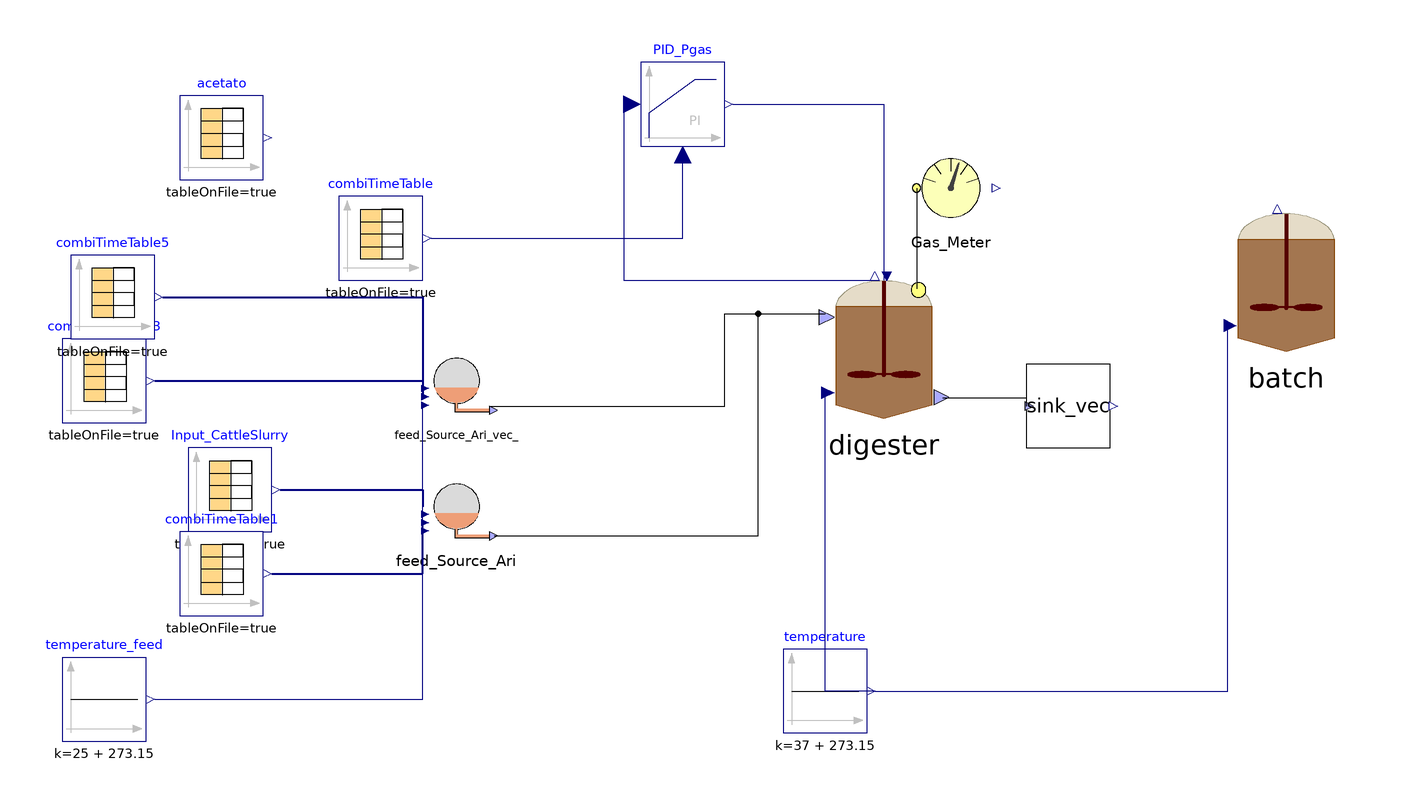

Above is the diagram view of the following Modelica model: its components placed by their Placement annotations and its connect equations drawn as lines.

model Sgo
    //Stream checked over Flores on 28/03/2023 and over S.Antonio
    //Matteo suggerisce di mettere solo realInput (no input) e poi tenere la porta fino al livello più alto (base, intermedio, alto)
    //Equazioni specificate nel modello di livello in cui attacchi la sorgente (CpombiTimeTable)
    //Puoi poi testare pezzi singoli anche intermedi attaccandoci a quel livello i tuoi input
    parameter Integer nXin = 30;
    parameter Integer nW = 1;
    Real Sample_time = 86400*11;
    Real delta_prova = 86400*10;
    //  ADM1_P.BlockLibrary.Digester digester(X_su_start = 0.156028,
    //X_aa_start = 0.435487,
    //X_fa_start = 0.273309,
    //X_c4_start = 0.175828,
    //X_pro_start = 0.0599003,
    //X_ac_start = 0.431741,
    //X_h2_start = 0.175683,
    //X_c_start = 0.291302,
    //X_i_start = 10.8967,
    //X_ch_start = {1.02655e-67,0.229839,0.000260655},
    //X_pr_start = {6.05665e-68,1.33439},
    //X_li_start = 1.27877,
    //X_p_start = 0.487235,
    //S_i_start = 0.0154883,
    //S_su_start = 0.0393944,
    //S_aa_start = 0.0415751,
    //S_fa_start = 0.146442,
    //S_va_start = 0.0065279,
    //S_bu_start = 0.0073302,
    //S_pro_start = 0.0393866,
    //S_ac_start = 0.0462823,
    //S_h2_start = 9.716e-07,
    //S_ch4_start = 0.0395999,
    //S_ic_start = 0.0978747,
    //S_in_start = 0.0486144,
    //S_ip_start = 0.0041804,
    //S_cat_start = 0.105552,
    //S_ca_start = 6.80009e-06,
    //S_mg_start = 7.20234e-06,
    //S_an_start = 0.061095,
    //ash_start = 7.86867,
    //X_lig_start = 0.266717,
    //S_gas_h2_start = 4.5979e-05,
    //S_gas_ch4_start = 1.18341,
    //S_gas_co2_start = 0.0197639,
    //S_gas_nh3_start = 2.89279e-07,
    //X_acp_start = 1.98538e-19,
    //X_stru_start = -4.81656e-20,
    //X_ccm_start = -4.07459e-15,
    //X_mag_start = 716434e-12,
    //f_ch_xb = 0.1, f_li_xb = 0.1, f_pr_xb = 0.1, f_xi_xb = 0.7, ideality = false, k_dis = 0.5, k_hyd_xchm = 0.3, k_hyd_xli = 0.3, k_hyd_xprs = 0.3, multihyd = false, nW = nW, noXc = false, precipitation = true) annotation(
    //    Placement(visible = true, transformation(origin = {42, 14}, extent = {{-18, -18}, {18, 18}}, rotation = 0)));
    ADM1_P.BlockLibrary.Digester digester(X_su_start = 0.156028, X_aa_start = 0.435487, X_fa_start = 0.273309, X_c4_start = 0.175828, X_pro_start = 0.0599003, X_ac_start = 0.431741, X_h2_start = 0.175683, X_c_start = 0.291302, X_i_start = 10.8967, X_ch_start = {1.02655e-67, 0.229839, 0.000260655}, X_pr_start = {6.05665e-68, 1.33439}, X_li_start = 1.27877, X_p_start = 0.487235, S_i_start = 0.0154883, S_su_start = 0.0393944, S_aa_start = 0.0415751, S_fa_start = 0.146442, S_va_start = 0.0065279, S_bu_start = 0.0073302, S_pro_start = 0.0393866, S_ac_start = 0.0462823, S_h2_start = 9.716e-07, S_ch4_start = 0.0395999, S_ic_start = 0.0978747, S_in_start = 0.0486144, S_ip_start = 0.0041804, S_cat_start = 0.105552, S_ca_start = 6.80009e-06, S_mg_start = 7.20234e-06, S_an_start = 0.061095, ash_start = 7.86867, X_lig_start = 0.266717, S_gas_h2_start = 4.5979e-05, S_gas_ch4_start = 1.18341, S_gas_co2_start = 0.0197639, S_gas_nh3_start = 2.89279e-07, X_acp_start = 1.98538e-19, X_stru_start = -4.81656e-20, X_ccm_start = -4.07459e-15, X_mag_start = 716434e-12, V_gas = 0.077 - 0.051, V_liq = 0.051, f_ch_xb = 0.1, f_li_xb = 0.1, f_pr_xb = 0.1, f_xi_xb = 0.7, ideality = false, k_dis = 0.5, k_hyd_xchm = 0.3, k_hyd_xli = 0.3, k_hyd_xprs = 0.3, multihyd = false, nW = nW, noXc = false, precipitation = true) annotation(
      Placement(visible = true, transformation(origin = {42, 14}, extent = {{-18, -18}, {18, 18}}, rotation = 0)));
    //  ADM1_P.BlockLibrary.Digester digester(S_gas_ch4(fixed = false), S_gas_co2(fixed = false), S_gas_h2(fixed = false), S_h(fixed = true, start = 7.17353e-8), V_gas = 0.077 - 0.051, V_liq = 0.051, X_aa(start = 0.61), X_ac(start = 0.44), X_c(start = 0.1), X_c4(start = 0.23), X_fa(start = 0.17), X_h2(start = 0.21), X_pro(start = 0.07), X_su(start = 0.17), f_ch_xb = 0.1, f_li_xb = 0.1, f_pr_xb = 0.1, f_xi_xb = 0.7, ideality = false, k_dis = 0.5, k_hyd_xchm = 0.3, k_hyd_xli = 0.3, k_hyd_xprs = 0.3, multihyd = false, nW = nW, noXc = false, precipitation = true) annotation(
    //    Placement(visible = true, transformation(origin = {42, 14}, extent = {{-18, -18}, {18, 18}}, rotation = 0)));
    ADM1_P.BlockLibrary.Gas_Meter_stream Gas_Meter annotation(
      Placement(visible = true, transformation(origin = {58, 52}, extent = {{-10, -10}, {10, 10}}, rotation = 0)));
    Modelica.Blocks.Continuous.LimPID PID_Pgas(Td = 0.1, Ti = 11000, controllerType = Modelica.Blocks.Types.SimpleController.PI, initType = Modelica.Blocks.Types.Init.InitialState, k = 11, strict = false, xi_start = 0.00303443, yMax = 10000, yMin = 0, y_start = 0.29) annotation(
      Placement(visible = true, transformation(origin = {-6, 72}, extent = {{-10, -10}, {10, 10}}, rotation = 0)));
    BlockLibrary.Sink_vec sink_vec(nW = nW) annotation(
      Placement(visible = true, transformation(origin = {86, 0}, extent = {{-10, -10}, {10, 10}}, rotation = 0)));
    ADM1_P.BlockLibrary.Feed_Source_Catenacci feed_Source_Ari(COD_VS_CH = 32*6/180, COD_VS_LI = 2.9, COD_VS_PR = 1.42, TKN = true, an = 0.04, f_ch_xc = 0.2, f_ch_xi = 0.25, f_li_xc = 0.3, f_pr_xc = 0.3, f_si_xc = 0.0, f_xi_xc = 0.2, steady = false) annotation(
      Placement(visible = true, transformation(origin = {-60, -24}, extent = {{-10, -10}, {10, 10}}, rotation = 0)));
    Modelica.Blocks.Sources.CombiTimeTable Input_CattleSlurry(columns = integer({2, 3, 4, 5, 6, 7, 8, 9, 10, 11, 12, 13, 14, 15, 16, 17, 18, 19, 20, 21, 22}), extrapolation = Modelica.Blocks.Types.Extrapolation.NoExtrapolation, fileName = LibraryPath + "/Codig_Ari_Aprile 2023/txt_new/sludge_dynamic.txt", smoothness = Modelica.Blocks.Types.Smoothness.ConstantSegments, startTime = 0, table = [0, 0; 1, 1; 2, 4], tableName = "Input_complete", tableOnFile = true, timeEvents = Modelica.Blocks.Types.TimeEvents.Always, timeScale = 86400, verboseExtrapolation = true, verboseRead = true) annotation(
      Placement(visible = true, transformation(origin = {-114, -20}, extent = {{-10, -10}, {10, 10}}, rotation = 0)));
    Modelica.Blocks.Sources.CombiTimeTable combiTimeTable(columns = integer({2}), extrapolation = Modelica.Blocks.Types.Extrapolation.HoldLastPoint, fileName = LibraryPath + "/Codig_Ari_Aprile 2023/Input_P_PLC_2023.txt", smoothness = Modelica.Blocks.Types.Smoothness.LinearSegments, startTime = 0, table = [0, 0; 1, 1; 2, 4], tableName = "Input_P_PLC", tableOnFile = true, timeEvents = Modelica.Blocks.Types.TimeEvents.Always, timeScale = 86400, verboseExtrapolation = true, verboseRead = true) annotation(
      Placement(visible = true, transformation(origin = {-78, 40}, extent = {{-10, -10}, {10, 10}}, rotation = 0)));
    Modelica.Blocks.Sources.CombiTimeTable combiTimeTable1(columns = integer({2}), extrapolation = Modelica.Blocks.Types.Extrapolation.NoExtrapolation, fileName = LibraryPath + "/Codig_Ari_Aprile 2023/txt_dynamic/Input_Q_Feed1_ADM1_2022.txt", smoothness = Modelica.Blocks.Types.Smoothness.ConstantSegments, startTime = 0, table = [0, 0; 1, 1; 2, 4], tableName = "Input_Q_Feed1_ADM1", tableOnFile = true, timeEvents = Modelica.Blocks.Types.TimeEvents.Always, timeScale = 3600, verboseExtrapolation = true, verboseRead = true) annotation(
      Placement(visible = true, transformation(origin = {-116, -40}, extent = {{-10, -10}, {10, 10}}, rotation = 0)));
    ADM1_P.BlockLibrary.Feed_Source_Catenacci feed_Source_Ari_vec_(COD_VS_CH = 32*6/180, COD_VS_LI = 2.9, COD_VS_PR = 1.42, TKN = false, an = 0.04, f_Xc_in = 0, f_ch_xc = 0.2, f_li_xc = 0.3, f_pr_xc = 0.2, f_si_xc = 0, steady = false) annotation(
      Placement(visible = true, transformation(origin = {-60, 6}, extent = {{-10, -10}, {10, 10}}, rotation = 0)));
    Modelica.Blocks.Sources.CombiTimeTable combiTimeTable3(columns = integer({2}), extrapolation = Modelica.Blocks.Types.Extrapolation.NoExtrapolation, fileName = LibraryPath + "/Codig_Ari_Aprile 2023/txt_dynamic/Input_Q_Feed2_ADM1_2022.txt", smoothness = Modelica.Blocks.Types.Smoothness.ConstantSegments, startTime = 0, table = [0, 0; 1, 1; 2, 4], tableName = "Input_Q_Feed2_ADM1", tableOnFile = true, timeEvents = Modelica.Blocks.Types.TimeEvents.Always, timeScale = 3600, verboseExtrapolation = true, verboseRead = true) annotation(
      Placement(visible = true, transformation(origin = {-144, 6}, extent = {{-10, -10}, {10, 10}}, rotation = 0)));
    Modelica.Blocks.Sources.CombiTimeTable combiTimeTable5(columns = integer({2, 3, 4, 5, 6, 7, 8, 9, 10, 11, 12, 13, 14, 15, 16, 17, 18, 19, 20, 21, 22}), extrapolation = Modelica.Blocks.Types.Extrapolation.NoExtrapolation, fileName = LibraryPath + "/Codig_Ari_Aprile 2023/txt_new/yogurt.txt", smoothness = Modelica.Blocks.Types.Smoothness.ConstantSegments, startTime = 0, table = [0, 0; 1, 1; 2, 4], tableName = "Input_complete", tableOnFile = true, timeEvents = Modelica.Blocks.Types.TimeEvents.Always, timeScale = 86400, verboseExtrapolation = true, verboseRead = true) annotation(
      Placement(visible = true, transformation(origin = {-142, 26}, extent = {{-10, -10}, {10, 10}}, rotation = 0)));
    BlockLibrary.Batch_ batch(S_aa_start = 0.0, S_ac_start = 0.0, S_an_start = 0.0401246, S_bu_start = 0.0, S_ca_start = 3.34468e-05, S_cat_start = 0.0878918, S_ch4_start = 0.0, S_fa_start = 0.0, S_gas_ch4_start = 0.0, S_gas_co2_start = 0.0, S_gas_h2_start = 0.0, S_gas_nh3_start = 0.0, S_h2_start = 0.0, S_i_start = 0.0, S_ic_start = 0.104869, S_in_start = 0.0502896, S_ip_start = 0.00285736, S_mg_start = 5.67098e-05, S_pro_start = 0.0, S_su_start = 0.0, S_va_start = 0.0, V_gas = 100/1e6, V_liq = 800.04/1e6, X_aa_start = 0.0, X_ac_start = 0.0, X_acp_start = 3.18652e-18, X_c4_start = 0.0, X_c_start = 0.0, X_ccm_start = 7.41794e-16, X_ch_start = {0, 0.0, 0.0}, X_fa_start = 0.0, X_h2_start = 0.0, X_i_start = 0.0, X_li_start = 0.0, X_lig_start = 0.0, X_mag_start = 3.80165e-11, X_p_start = 0.0, X_pr_start = {0.0, 0.0}, X_pro_start = 0.0, X_stru_start = 2.46417e-18, X_su_start = 0, ash_start = 0.0, ideality = false, k_dis = 0.5, k_hyd_xprs = 0.3, kla = 13, multihyd = false, nW = nW, noXc = true, precipitation = false) annotation(
      Placement(visible = true, transformation(origin = {138, 30}, extent = {{-18, -18}, {18, 18}}, rotation = 0)));
    Modelica.Blocks.Sources.Constant temperature(k = 37 + 273.15) annotation(
      Placement(visible = true, transformation(origin = {28, -68}, extent = {{-10, -10}, {10, 10}}, rotation = 0)));
    Modelica.Blocks.Sources.Constant temperature_feed(k = 25 + 273.15) annotation(
      Placement(visible = true, transformation(origin = {-144, -70}, extent = {{-10, -10}, {10, 10}}, rotation = 0)));
    Modelica.Blocks.Sources.CombiTimeTable acetato(columns = integer({2}), extrapolation = Modelica.Blocks.Types.Extrapolation.HoldLastPoint, fileName = LibraryPath + "/Codig_Ari_Aprile 2023/txt_new/Acetato_20220401_CH4cum.txt", smoothness = Modelica.Blocks.Types.Smoothness.LinearSegments, startTime = 11*86400, table = [0, 0; 1, 1; 2, 4], tableName = "NmLCH4_cum", tableOnFile = true, timeEvents = Modelica.Blocks.Types.TimeEvents.Always, timeScale = 3600, verboseExtrapolation = true, verboseRead = true) annotation(
      Placement(visible = true, transformation(origin = {-116, 64}, extent = {{-10, -10}, {10, 10}}, rotation = 0)));
  equation
//Calculation of batch (re)initial conditions
    batch.Xsu_restart = digester.X_su*batch.V_inoculum/batch.V_liq;
    batch.Xaa_restart = digester.X_aa*batch.V_inoculum/batch.V_liq;
    batch.Xfa_restart = digester.X_fa*batch.V_inoculum/batch.V_liq;
    batch.Xc4_restart = digester.X_c4*batch.V_inoculum/batch.V_liq;
    batch.Xpro_restart = digester.X_pro*batch.V_inoculum/batch.V_liq;
    batch.Xac_restart = digester.X_ac*batch.V_inoculum/batch.V_liq;
    batch.Xh2_restart = digester.X_h2*batch.V_inoculum/batch.V_liq;
    batch.Xc_restart = digester.X_c*batch.V_inoculum/batch.V_liq;
    batch.Xi_restart = digester.X_i*batch.V_inoculum/batch.V_liq;
    batch.Xch_restart = digester.X_ch*batch.V_inoculum/batch.V_liq;
    batch.Xpr_restart = digester.X_pr*batch.V_inoculum/batch.V_liq;
    batch.Xli_restart = digester.X_li*batch.V_inoculum/batch.V_liq;
    batch.Xp_restart = digester.X_p*batch.V_inoculum/batch.V_liq;
    batch.Si_restart = digester.S_i*batch.V_inoculum/batch.V_liq;
    batch.Ssu_restart = digester.S_su*batch.V_inoculum/batch.V_liq;
    batch.Saa_restart = digester.S_su*batch.V_inoculum/batch.V_liq;
    batch.Sfa_restart = digester.S_fa*batch.V_inoculum/batch.V_liq;
    batch.Sva_restart = digester.S_va*batch.V_inoculum/batch.V_liq;
    batch.Sbu_restart = digester.S_bu*batch.V_inoculum/batch.V_liq;
    batch.Spro_restart = digester.S_pro*batch.V_inoculum/batch.V_liq;
    batch.Sac_restart = (digester.S_ac*batch.V_inoculum + 1.488/1000)/batch.V_liq;
//batch.Sac_restart = (digester.S_ac*batch.V_inoculum)/batch.V_liq;
    batch.Sh2_restart = digester.S_h2*batch.V_inoculum/batch.V_liq;
    batch.Sch4_restart = digester.S_ch4*batch.V_inoculum/batch.V_liq;
    batch.Sic_restart = (digester.S_ic*batch.V_inoculum + 0.00860234*batch.V_water)/batch.V_liq;
    batch.Sin_restart = digester.S_in*batch.V_inoculum/batch.V_liq;
    batch.Sip_restart = digester.S_ip*batch.V_inoculum/batch.V_liq;
    batch.Scat_restart = (digester.S_cat*batch.V_inoculum + 0.008088*batch.V_water)/batch.V_liq;
    batch.Sca_restart = digester.S_ca*batch.V_inoculum/batch.V_liq;
    batch.Smg_restart = digester.S_mg*batch.V_inoculum/batch.V_liq;
    batch.San_restart = digester.S_an*batch.V_inoculum/batch.V_liq;
    batch.ash_restart = digester.ash*batch.V_inoculum/batch.V_liq;
    batch.Xlig_restart = digester.X_lig*batch.V_inoculum/batch.V_liq;
//Not used, to be erased
    batch.Sgas_h2_restart = digester.S_gas_h2*batch.V_inoculum/batch.V_liq;
    batch.Sgas_ch4_restart = digester.S_gas_ch4*batch.V_inoculum/batch.V_liq;
    batch.Sgas_co2_restart = digester.S_gas_co2*batch.V_inoculum/batch.V_liq;
    batch.Sgas_nh3_restart = digester.S_gas_nh3*batch.V_inoculum/batch.V_liq;
//Reinitialization of batch test
    when time > Sample_time then
      reinit(batch.X_su, batch.Xsu_restart);
      reinit(batch.X_aa, batch.Xaa_restart);
      reinit(batch.X_fa, batch.Xfa_restart);
      reinit(batch.X_c4, batch.Xc4_restart);
      reinit(batch.X_pro, batch.Xpro_restart);
      reinit(batch.X_ac, batch.Xac_restart);
      reinit(batch.X_h2, batch.Xh2_restart);
      reinit(batch.X_c, batch.Xc_restart);
      reinit(batch.X_i, batch.Xi_restart);
      reinit(batch.X_ch, batch.Xch_restart);
      reinit(batch.X_pr, batch.Xpr_restart);
      reinit(batch.X_li, batch.Xli_restart);
      reinit(batch.X_p, batch.Xp_restart);
      reinit(batch.S_i, batch.Si_restart);
      reinit(batch.S_su, batch.Ssu_restart);
      reinit(batch.S_aa, batch.Saa_restart);
      reinit(batch.S_fa, batch.Sfa_restart);
      reinit(batch.S_va, batch.Sva_restart);
      reinit(batch.S_bu, batch.Sbu_restart);
      reinit(batch.S_pro, batch.Spro_restart);
      reinit(batch.S_ac, batch.Sac_restart);
      reinit(batch.S_h2, batch.Sh2_restart);
      reinit(batch.S_ch4, batch.Sch4_restart);
      reinit(batch.S_ic, batch.Sic_restart);
      reinit(batch.S_in, batch.Sin_restart);
      reinit(batch.S_ip, batch.Sip_restart);
      reinit(batch.S_cat, batch.Scat_restart);
      reinit(batch.S_ca, batch.Sca_restart);
      reinit(batch.S_mg, batch.Smg_restart);
      reinit(batch.S_an, batch.San_restart);
      reinit(batch.ash, batch.ash_restart);
      reinit(batch.X_lig, batch.Xlig_restart);
//    reinit(batch.S_gas_h2, batch.Sgas_h2_restart);
//    reinit(batch.S_gas_ch4, batch.Sgas_ch4_restart);
//    reinit(batch.S_gas_co2, batch.Sgas_co2_restart);
//    reinit(batch.S_gas_nh3, batch.Sgas_nh3_restart);
    end when;
//
    connect(digester.Biogas_Out, Gas_Meter.Biogas_In) annotation(
      Line(points = {{50, 28}, {50, 52}}));
    connect(PID_Pgas.u_s, digester.P_gas) annotation(
      Line(points = {{-18, 72}, {-20, 72}, {-20, 30}, {40, 30}}, color = {0, 0, 127}));
    connect(feed_Source_Ari.outlet, digester.inlet) annotation(
      Line(points = {{-51, -31}, {12, -31}, {12, 22}, {28, 22}}));
    connect(digester.outlet, sink_vec.inlet) annotation(
      Line(points = {{56, 2}, {76, 2}, {76, 0}}));
    connect(Input_CattleSlurry.y, feed_Source_Ari.inlet) annotation(
      Line(points = {{-102, -20}, {-68, -20}, {-68, -24}}, color = {0, 0, 127}, thickness = 0.5));
    connect(combiTimeTable3.y[1], feed_Source_Ari_vec_.Q) annotation(
      Line(points = {{-132, 6}, {-68, 6}, {-68, 2}}, color = {0, 0, 127}, thickness = 0.5));
    connect(combiTimeTable5.y, feed_Source_Ari_vec_.inlet) annotation(
      Line(points = {{-130, 26}, {-68, 26}, {-68, 2}}, color = {0, 0, 127}, thickness = 0.5));
    connect(feed_Source_Ari_vec_.outlet, digester.inlet) annotation(
      Line(points = {{-52, 0}, {4, 0}, {4, 22}, {28, 22}}));
    connect(PID_Pgas.y, digester.u) annotation(
      Line(points = {{6, 72}, {42, 72}, {42, 30}}, color = {0, 0, 127}));
    connect(combiTimeTable1.y[1], feed_Source_Ari.Q) annotation(
      Line(points = {{-104, -40}, {-68, -40}, {-68, -28}}, color = {0, 0, 127}, thickness = 0.5));
    connect(combiTimeTable.y[1], PID_Pgas.u_m) annotation(
      Line(points = {{-66, 40}, {-6, 40}, {-6, 60}}, color = {0, 0, 127}));
    connect(temperature.y, batch.T_op) annotation(
      Line(points = {{40, -68}, {124, -68}, {124, 20}}, color = {0, 0, 127}));
    connect(temperature.y, digester.T_op) annotation(
      Line(points = {{40, -68}, {28, -68}, {28, 4}}, color = {0, 0, 127}));
    connect(temperature_feed.y, feed_Source_Ari.T_op) annotation(
      Line(points = {{-132, -70}, {-68, -70}, {-68, -30}}, color = {0, 0, 127}));
    connect(temperature_feed.y, feed_Source_Ari_vec_.T_op) annotation(
      Line(points = {{-132, -70}, {-68, -70}, {-68, 0}}, color = {0, 0, 127}));
    annotation(
      experiment(StartTime = 0, StopTime = 8.4672e+06, Tolerance = 1e-06, Interval = 3600),
      __OpenModelica_commandLineOptions = "--matchingAlgorithm=PFPlusExt --indexReductionMethod=dynamicStateSelection -d=initialization,NLSanalyticJacobian --std=latest ",
      __OpenModelica_simulationFlags(lv = "LOG_STATS", s = "dassl", variableFilter = ".*"));
  end Sgo;